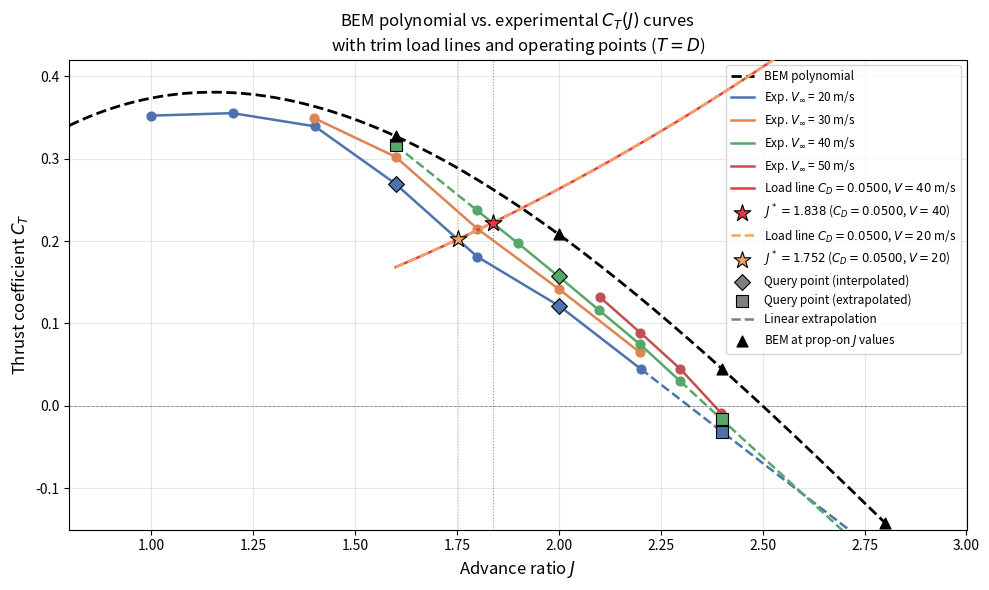

The matplotlib source for this figure:
"""
find_J_from_CD.py
-----------------
Given an arbitrary drag coefficient CD (from a trimmed flight condition where T=D),
find the propeller advance ratio J required to deliver that thrust.

Physics
-------
Trim condition:   T = D  =>  T_total = CD * q_inf * S_ref
Single prop:      T_one  = T_total / 2
CT definition:    CT = T_one / (rho * n^2 * D_prop^4)
With n = V/(J*D_prop):
                  CT = (CD * S_ref / (4 * D_prop^2)) * J^2     [load line]

The operating point J* is the intersection of this parabola with the
experimental CT(J) curve at the chosen flight velocity.
"""

import numpy as np
import matplotlib.pyplot as plt
from scipy.interpolate import interp1d
from scipy.optimize import brentq

# ---------------------------------------------------------------------------
# Constants (from correction_classes_FINAL_V.py)
# ---------------------------------------------------------------------------
WING_AREA   = 0.2172        # S_ref [m^2]
PROP_DIAM   = 0.2032        # D_prop [m]
K_LOADLINE  = WING_AREA / (4 * PROP_DIAM**2)   # = ~1.3151  [-]

# ---------------------------------------------------------------------------
# Experimental CT(J) data  (from CT_PLOT.py / WebPlotDigitizer)
# ---------------------------------------------------------------------------
EXP_DATA = {
    20: {
        "J":  [1.000, 1.200, 1.402, 1.598, 1.800, 2.002, 2.201],
        "CT": [0.352, 0.355, 0.339, 0.270, 0.181, 0.121, 0.045],
    },
    40: {
        "J":  [1.800, 1.901, 2.000, 2.099, 2.199, 2.298],
        "CT": [0.237, 0.197, 0.157, 0.116, 0.075, 0.030],
    },
}

# J range over which the interpolant/extrapolant is evaluated (same as CT_PLOT.py)
J_EXT_MIN = 1.6
J_EXT_MAX = 2.8


def _linear_extrap(J_query, J_arr, CT_arr):
    """
    Linear interpolation inside [J_arr[0], J_arr[-1]],
    linear extrapolation outside using the two nearest endpoint points.
    Identical logic to CT_PLOT.py.
    """
    if J_query <= J_arr[0]:
        slope = (CT_arr[1] - CT_arr[0]) / (J_arr[1] - J_arr[0])
        return CT_arr[0] + slope * (J_query - J_arr[0])
    elif J_query >= J_arr[-1]:
        slope = (CT_arr[-1] - CT_arr[-2]) / (J_arr[-1] - J_arr[-2])
        return CT_arr[-1] + slope * (J_query - J_arr[-1])
    else:
        return float(np.interp(J_query, J_arr, CT_arr))


def build_CT_interpolant(V: int):
    """
    Returns a callable CT_exp(J) for V=20 or V=40, covering J in [J_EXT_MIN, J_EXT_MAX].
    Uses linear interpolation within the digitised range and linear extrapolation outside,
    consistent with CT_PLOT.py.
    """
    assert V in EXP_DATA, f"V must be 20 or 40, got {V}"
    d = EXP_DATA[V]
    J_raw  = np.array(d["J"])
    CT_raw = np.array(d["CT"])

    J_dense  = np.linspace(J_EXT_MIN, J_EXT_MAX, 2000)
    CT_dense = np.array([_linear_extrap(j, J_raw, CT_raw) for j in J_dense])

    return interp1d(J_dense, CT_dense, kind="linear", bounds_error=False,
                    fill_value="extrapolate")


def find_J_from_CD(CD: float, V: int, verbose: bool = True) -> dict:
    """
    Given a trimmed drag coefficient CD and flight velocity V (20 or 40 m/s),
    find the advance ratio J* at which the propeller delivers T = D.

    Parameters
    ----------
    CD      : aerodynamic drag coefficient (dimensionless)
    V       : flight velocity in m/s (must be 20 or 40)
    verbose : print results to console

    Returns
    -------
    dict with keys: J_star, CT_star, converged
    """
    CT_exp = build_CT_interpolant(V)

    # Load line: CT_load(J) = K * CD * J^2
    def CT_load(J):
        return K_LOADLINE * CD * J**2

    # Residual to zero: CT_exp(J) - CT_load(J) = 0
    def residual(J):
        return CT_exp(J) - CT_load(J)

    # Search bracket: both functions are defined on [J_EXT_MIN, J_EXT_MAX]
    J_lo, J_hi = J_EXT_MIN, J_EXT_MAX
    f_lo, f_hi = residual(J_lo), residual(J_hi)

    result = {"J_star": np.nan, "CT_star": np.nan, "converged": False}

    if f_lo * f_hi > 0:
        if verbose:
            print(f"[CD={CD:.4f}, V={V}] No sign change in [{J_lo}, {J_hi}] — "
                  f"no intersection found. Check CD range.")
        return result

    J_star = brentq(residual, J_lo, J_hi, xtol=1e-8)
    CT_star = float(CT_exp(J_star))

    result.update({"J_star": J_star, "CT_star": CT_star, "converged": True})

    if verbose:
        print(f"V = {V} m/s | CD = {CD:.4f}  =>  J* = {J_star:.4f},  CT* = {CT_star:.4f}")

    return result


# ---------------------------------------------------------------------------
# Full CT_PLOT-style data (all four velocities, same as CT_PLOT.py)
# ---------------------------------------------------------------------------
EXP_DATA_FULL = {
    20: {
        "J":  [1.000, 1.200, 1.402, 1.598, 1.800, 2.002, 2.201],
        "CT": [0.352, 0.355, 0.339, 0.270, 0.181, 0.121, 0.045],
    },
    30: {
        "J":  [1.400, 1.600, 1.800, 2.000, 2.199],
        "CT": [0.349, 0.302, 0.215, 0.142, 0.065],
    },
    40: {
        "J":  [1.800, 1.901, 2.000, 2.099, 2.199, 2.298],
        "CT": [0.237, 0.197, 0.157, 0.116, 0.075, 0.030],
    },
    50: {
        "J":  [2.101, 2.200, 2.298, 2.399],
        "CT": [0.132, 0.089, 0.045, -0.009],
    },
}

COLORS      = {20: "#4C72B0", 30: "#DD8452", 40: "#55A868", 50: "#C44E52"}
EXTRAP_VS   = {20, 40}   # velocities that get extrapolation (same as CT_PLOT.py)
J_BEM_MIN   = 0.8        # BEM polynomial plot range


def CT_bem(J):
    return -0.0051*J**4 + 0.0959*J**3 - 0.5888*J**2 + 1.0065*J - 0.1353


def plot_CT_with_trim(
    CD_cases: list,
    show: bool = True,
    save_path: str | None = None,
):
    """
    Reproduce the full CT_PLOT.py figure (BEM polynomial, all four experimental
    velocity curves with interpolation/extrapolation, digitised scatter points)
    and overlay one load line + intersection marker per (CD, V) pair supplied
    in CD_cases.

    Parameters
    ----------
    CD_cases  : list of (CD, V) tuples, e.g. [(0.06, 40), (0.05, 20)]
    show      : call plt.show() at the end
    save_path : optional file path to save the figure (PNG/PDF/…)
    """
    J_propon = np.array([1.6, 2.0, 2.4, 2.8])   # prop-on query J values

    fig, ax = plt.subplots(figsize=(10, 6))

    # -- BEM polynomial -------------------------------------------------------
    J_bem = np.linspace(J_BEM_MIN, J_EXT_MAX, 300)
    ax.plot(J_bem, CT_bem(J_bem), "k--", lw=2, label="BEM polynomial", zorder=5)

    # -- Experimental curves (identical to CT_PLOT.py) -----------------------
    for V, d in EXP_DATA_FULL.items():
        J_raw  = np.array(d["J"])
        CT_raw = np.array(d["CT"])
        c = COLORS[V]

        # Digitised scatter
        ax.scatter(J_raw, CT_raw, color=c, s=40, zorder=6)

        # Interpolated curve (digitised range)
        J_interp = np.linspace(J_raw.min(), J_raw.max(), 200)
        f_interp = interp1d(J_raw, CT_raw, kind="linear")
        ax.plot(J_interp, f_interp(J_interp), color=c, lw=1.8,
                label=f"Exp. $V_\\infty$ = {V} m/s")

        # Extrapolated extensions (V=20 and V=40 only, clamped to J_EXT range)
        if V in EXTRAP_VS:
            if J_raw.min() > J_EXT_MIN:
                J_left  = np.linspace(J_EXT_MIN, J_raw.min(), 80)
                CT_left = np.array([_linear_extrap(j, J_raw, CT_raw) for j in J_left])
                ax.plot(J_left, CT_left, color=c, lw=1.8, ls="--")

            if J_raw.max() < J_EXT_MAX:
                J_right  = np.linspace(J_raw.max(), J_EXT_MAX, 80)
                CT_right = np.array([_linear_extrap(j, J_raw, CT_raw) for j in J_right])
                ax.plot(J_right, CT_right, color=c, lw=1.8, ls="--")

            # Prop-on query markers (diamond = interpolated, square = extrapolated)
            for J_q in J_propon:
                in_raw = J_raw.min() <= J_q <= J_raw.max()
                in_ext = J_EXT_MIN   <= J_q <= J_EXT_MAX
                if in_raw:
                    CT_q, marker = float(f_interp(J_q)), "D"
                elif in_ext:
                    CT_q, marker = _linear_extrap(J_q, J_raw, CT_raw), "s"
                else:
                    continue
                ax.scatter(J_q, CT_q, color=c, marker=marker, s=65,
                           edgecolors="k", linewidths=0.8, zorder=8)

    # BEM values at prop-on J points
    for J_q in J_propon:
        ax.scatter(J_q, CT_bem(J_q), color="k", marker="^", s=60,
                   edgecolors="k", zorder=9)

    # -- Load lines + intersection markers ------------------------------------
    # Use a visually distinct set of line styles so multiple cases are legible
    load_line_styles = ["-", "--", "-.", ":"]
    load_line_colors = ["#E63946", "#F4A261", "#A8DADC", "#6A0572"]

    J_load = np.linspace(J_EXT_MIN, J_EXT_MAX, 400)

    for i, (CD, V) in enumerate(CD_cases):
        ls  = load_line_styles[i % len(load_line_styles)]
        lc  = load_line_colors[i % len(load_line_colors)]

        CT_load_vals = K_LOADLINE * CD * J_load**2
        ax.plot(J_load, CT_load_vals, color=lc, lw=1.8, ls=ls,
                label=f"Load line $C_D={CD:.4f}$, $V={V}$ m/s", zorder=7)

        res = find_J_from_CD(CD, V, verbose=False)
        if res["converged"]:
            ax.scatter(res["J_star"], res["CT_star"],
                       color=lc, marker="*", s=160,
                       edgecolors="k", linewidths=0.8, zorder=10,
                       label=f"$J^*={res['J_star']:.3f}$ ($C_D={CD:.4f}$, $V={V}$)")
            # Drop a thin vertical guide line to the x-axis
            ax.axvline(res["J_star"], color=lc, lw=0.8, ls=":", alpha=0.7)

    # -- Legend proxy handles (same as CT_PLOT.py) ---------------------------
    ax.scatter([], [], color="grey", marker="D", s=65, edgecolors="k",
               linewidths=0.8, label="Query point (interpolated)")
    ax.scatter([], [], color="grey", marker="s", s=65, edgecolors="k",
               linewidths=0.8, label="Query point (extrapolated)")
    ax.plot([], [], color="grey", lw=1.8, ls="--", label="Linear extrapolation")
    ax.scatter([], [], color="k", marker="^", s=60,
               label="BEM at prop-on $J$ values")

    ax.axhline(0, color="k", lw=0.6, ls="--", alpha=0.4)
    ax.set_xlabel("Advance ratio $J$", fontsize=12)
    ax.set_ylabel("Thrust coefficient $C_T$", fontsize=12)
    ax.set_title(
        "BEM polynomial vs. experimental $C_T(J)$ curves\n"
        "with trim load lines and operating points ($T = D$)",
        fontsize=12,
    )
    ax.legend(fontsize=8.5, loc="upper right")
    ax.set_xlim(J_BEM_MIN, 3.0)
    ax.set_ylim(-0.15, 0.42)
    ax.grid(True, alpha=0.3)

    plt.tight_layout()
    if save_path:
        plt.savefig(save_path, dpi=150)
        print(f"Saved {save_path}")
    if show:
        plt.show()
    return fig, ax


# ---------------------------------------------------------------------------
# Example usage
# ---------------------------------------------------------------------------
if __name__ == "__main__":

    # --- Single query ---
    CD_input = 0.05
    V_input  = 40
    result = find_J_from_CD(CD_input, V_input)

    # --- Full CT_PLOT-style figure with load line overlays ------------------
    # Supply as many (CD, V) pairs as needed (up to 4 line styles available)
    plot_CT_with_trim(
        CD_cases=[
            (CD_input, 40),
            (CD_input, 20),
        ],
        save_path="CT_BEM_vs_exp_trim.png",
    )
